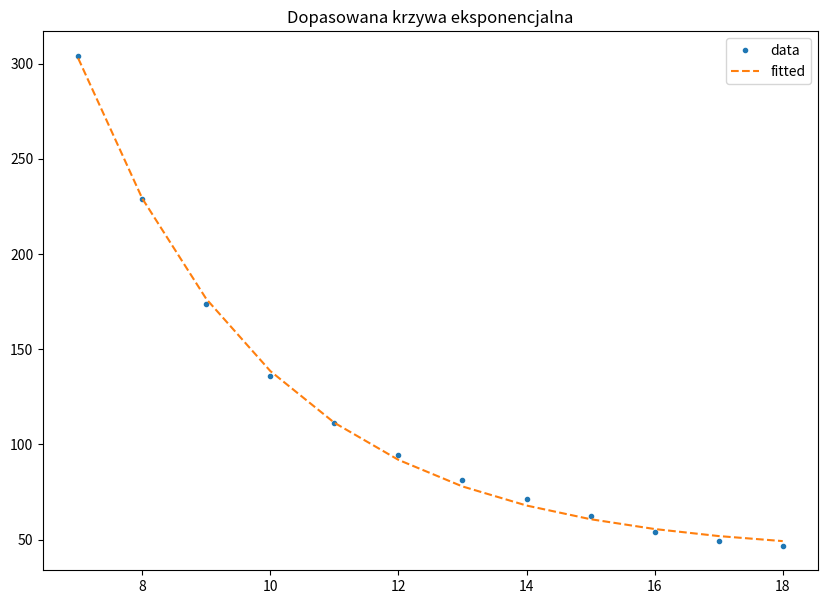
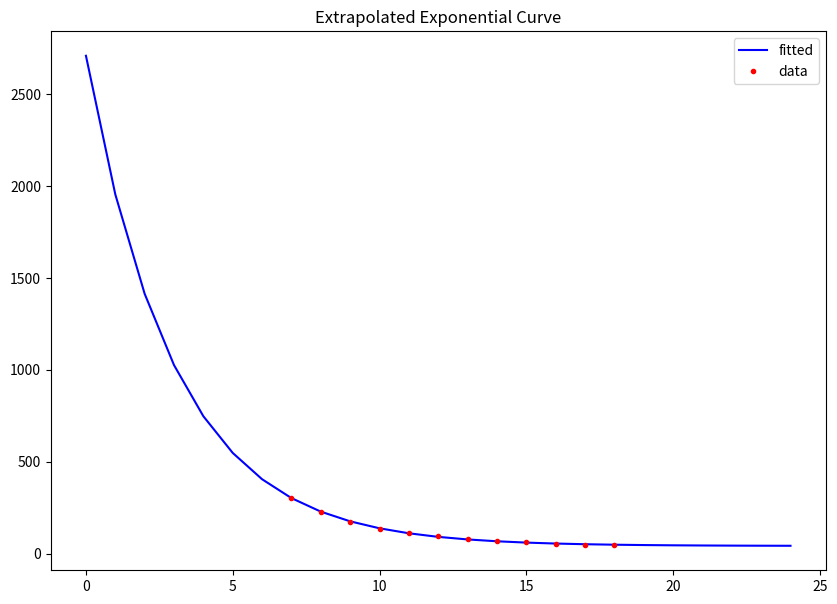

Source code (Python) for these figures, in order:
import numpy as np
import scipy.optimize
import matplotlib.pyplot as plt

def monoExp(x, m, t, b):
    return m * np.exp(-t * x) + b

xs = np.arange(12) + 7
ys = np.array([304.08994, 229.13878, 173.71886, 135.75499,
               111.096794, 94.25109, 81.55578, 71.30187, 
               62.146603, 54.212032, 49.20715, 46.765743])

# plt.figure(figsize=(10,7))
# plt.plot(xs, ys, '.')
# plt.title("Originalne dane")
# plt.show()

# perform the fit
p0 = (2000, .1, 50) # zacząć od wartości których oczekujemy ()
params, cv = scipy.optimize.curve_fit(monoExp, xs, ys, p0)
m, t, b = params
sampleRate = 20_000 # Hz
tauSec = (1 / t) / sampleRate

# determine quality of the fit
squaredDiffs = np.square(ys - monoExp(xs, m, t, b))
squaredDiffsFromMean = np.square(ys - np.mean(ys))
rSquared = 1 - np.sum(squaredDiffs) / np.sum(squaredDiffsFromMean)
print(f"R² = {rSquared}")

# plot the results
plt.figure(figsize=(10,7))
plt.plot(xs, ys, '.', label="data")
plt.plot(xs, monoExp(xs, m, t, b), '--', label="fitted")
plt.legend()
plt.title("Dopasowana krzywa eksponencjalna")
plt.show()

# inspect the parameters
print(f"Y = {m} * e^(-{t} * x) + {b}")
print(f"Tau = {tauSec * 1e6} µs")

xs_extr = np.arange(25)
ys_extr = monoExp(xs_extr, m, t, b)

plt.figure(figsize=(10,7))
plt.plot(xs_extr, ys_extr, 'b', label="fitted")
plt.plot(xs, ys, 'r.', label="data")
plt.legend()
plt.title("Extrapolated Exponential Curve")
plt.show()